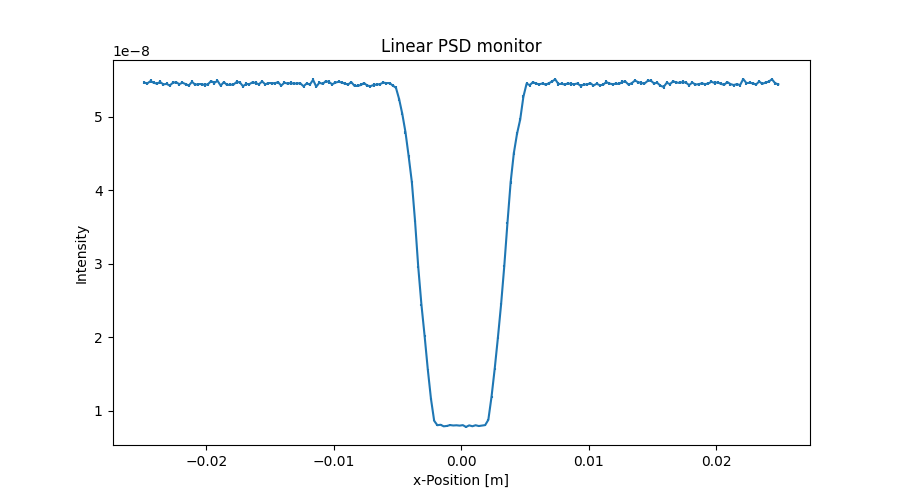

Source data for this figure (header and first rows):
x_axis, Intensity, Error
-2.487500000000000128e-02, 5.467667256999999755e-08, 2.091393793000000014e-10
-2.462500000000000105e-02, 5.457192832999999707e-08, 2.089389948000000057e-10
-2.437500000000000083e-02, 5.489511165000000288e-08, 2.095569084000000099e-10
-2.412500000000000061e-02, 5.464876074000000267e-08, 2.090862417999999941e-10
-2.387500000000000039e-02, 5.453842933000000242e-08, 2.088751047999999984e-10
-2.362500000000000017e-02, 5.476483297000000288e-08, 2.093083176000000100e-10
-2.337499999999999994e-02, 5.443767660999999848e-08, 2.086822528999999889e-10
-2.312499999999999972e-02, 5.449690947000000296e-08, 2.087958218999999878e-10
-2.287499999999999950e-02, 5.429300077999999911e-08, 2.084048167999999878e-10
-2.262499999999999928e-02, 5.464764869000000139e-08, 2.090841865999999967e-10
-2.237499999999999906e-02, 5.473780078000000319e-08, 2.092569743000000109e-10
-2.212499999999999883e-02, 5.446665100999999673e-08, 2.087381175000000098e-10
-2.187499999999999861e-02, 5.466267931999999954e-08, 2.091134787000000102e-10
-2.162499999999999839e-02, 5.447071440999999832e-08, 2.087460230999999981e-10
-2.137500000000000164e-02, 5.428195716000000284e-08, 2.083840961999999883e-10
-2.112500000000000142e-02, 5.478359854000000147e-08, 2.093447892999999934e-10
-2.087500000000000119e-02, 5.439241509999999991e-08, 2.085961271000000121e-10
-2.062500000000000097e-02, 5.447484731999999873e-08, 2.087541993000000069e-10
-2.037500000000000075e-02, 5.448054037000000116e-08, 2.087650607000000018e-10
-2.012500000000000053e-02, 5.435011117999999967e-08, 2.085151726000000059e-10
-1.987500000000000031e-02, 5.445574141999999803e-08, 2.087177648000000062e-10
-1.962500000000000008e-02, 5.488455135999999806e-08, 2.095379731999999877e-10
-1.937499999999999986e-02, 5.462621453000000064e-08, 2.090442705000000025e-10
-1.912499999999999964e-02, 5.492940785999999838e-08, 2.096236928999999918e-10
-1.887499999999999942e-02, 5.426706141000000003e-08, 2.083560827999999924e-10
-1.862499999999999920e-02, 5.474467593999999847e-08, 2.092710240999999982e-10
-1.837499999999999897e-02, 5.435751781000000273e-08, 2.085297785999999976e-10
-1.812499999999999875e-02, 5.439036215000000145e-08, 2.085927735999999988e-10
-1.787499999999999853e-02, 5.440477168000000179e-08, 2.086205040999999897e-10
-1.762499999999999831e-02, 5.476480253999999864e-08, 2.093096486999999932e-10
-1.737500000000000155e-02, 5.471521293000000179e-08, 2.092149629000000123e-10
-1.712500000000000133e-02, 5.418725462000000218e-08, 2.082031878000000007e-10
-1.687500000000000111e-02, 5.448888969000000049e-08, 2.087818682999999978e-10
-1.662500000000000089e-02, 5.446652831999999716e-08, 2.087390575000000096e-10
-1.637500000000000067e-02, 5.471774037000000278e-08, 2.092199508999999966e-10
-1.612500000000000044e-02, 5.462414345999999838e-08, 2.090410211000000073e-10
-1.587500000000000022e-02, 5.444897083999999672e-08, 2.087056124000000092e-10
-1.562500000000000000e-02, 5.483704754000000287e-08, 2.094479951999999909e-10
-1.537499999999999978e-02, 5.444341738999999908e-08, 2.086950595000000081e-10
-1.512499999999999956e-02, 5.461623461999999918e-08, 2.090260617000000119e-10
-1.487499999999999933e-02, 5.461547970999999693e-08, 2.090246191999999967e-10
-1.462500000000000085e-02, 5.458670139000000030e-08, 2.089695831000000113e-10
-1.437500000000000062e-02, 5.474031571999999855e-08, 2.092634687999999956e-10
-1.412500000000000040e-02, 5.426995503999999716e-08, 2.083625068999999882e-10
-1.387500000000000018e-02, 5.466914661999999814e-08, 2.091275079999999889e-10
-1.362499999999999996e-02, 5.454036968999999957e-08, 2.088810941999999985e-10
-1.337499999999999974e-02, 5.462280754999999952e-08, 2.090388930999999938e-10
-1.312499999999999951e-02, 5.453161150999999994e-08, 2.088644019000000012e-10
-1.287499999999999929e-02, 5.458122688000000236e-08, 2.089594291999999886e-10
-1.262500000000000080e-02, 5.457725248999999755e-08, 2.089518701000000032e-10
-1.237500000000000058e-02, 5.417807396999999973e-08, 2.081863548999999933e-10
-1.212500000000000036e-02, 5.455976751000000201e-08, 2.089182854000000127e-10
-1.187500000000000014e-02, 5.441890670999999900e-08, 2.086486299000000117e-10
-1.162499999999999992e-02, 5.504851273000000180e-08, 2.098521827000000009e-10
-1.137499999999999969e-02, 5.412455053999999993e-08, 2.080836390999999911e-10
-1.112499999999999947e-02, 5.467415847000000180e-08, 2.091374991999999921e-10
-1.087499999999999925e-02, 5.449739405999999713e-08, 2.087991280999999899e-10
-1.062500000000000076e-02, 5.487978269000000277e-08, 2.095304566999999946e-10
-1.037500000000000054e-02, 5.475740041999999685e-08, 2.092967287999999893e-10
-1.012500000000000032e-02, 5.444941832000000238e-08, 2.087073293000000019e-10
... 140 more rows
